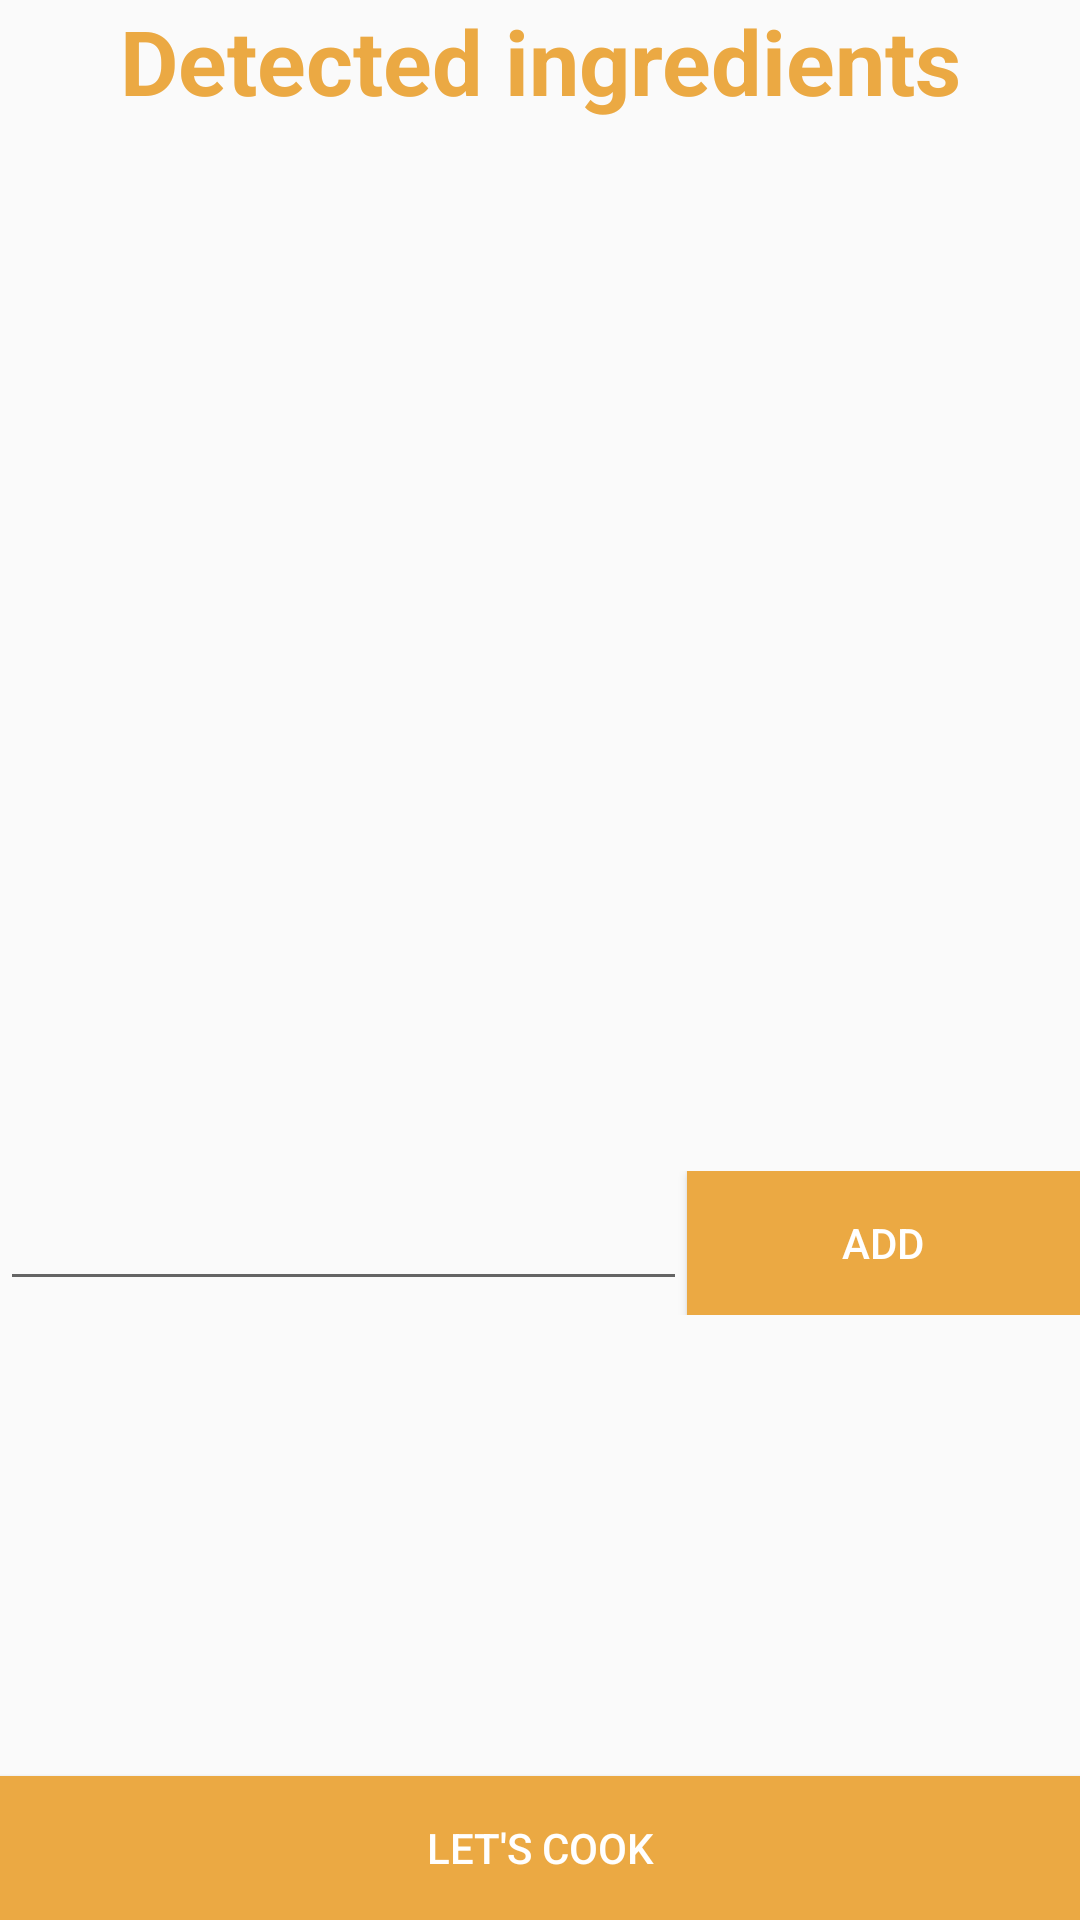

Write the Android layout XML for this screen, with the resource values it uses.
<!-- AndroidManifest.xml: application theme AppTheme.NoActionBar -->
<!-- res/layout/activity_ingredient_selection.xml -->
<?xml version="1.0" encoding="utf-8"?>
<androidx.constraintlayout.widget.ConstraintLayout
        xmlns:android="http://schemas.android.com/apk/res/android"
        xmlns:tools="http://schemas.android.com/tools"
        xmlns:app="http://schemas.android.com/apk/res-auto"
        android:layout_width="match_parent"
        android:layout_height="match_parent"
        tools:context=".IngredientSelectionActivity"
        android:windowSoftInputMode="adjustPan|adjustResize">

    <LinearLayout
            android:orientation="vertical"
            android:layout_width="match_parent"
            android:layout_height="match_parent">
        <TextView
                android:text="Detected ingredients"
                android:layout_width="match_parent"
                android:layout_height="wrap_content" android:textSize="30sp" android:gravity="center"
                android:textColor="@color/colorYellow" android:textStyle="bold"/>
        <ScrollView
                android:layout_width="match_parent"
                android:layout_height="350dp">
            <LinearLayout android:layout_width="match_parent" android:layout_height="wrap_content"
                          android:orientation="vertical" android:id="@+id/detectedLayout">
            </LinearLayout>
        </ScrollView>
        <LinearLayout
                android:orientation="horizontal"
                android:layout_width="match_parent"
                android:layout_height="wrap_content" android:layout_marginTop="@dimen/fab_margin"
                android:gravity="bottom">
            <AutoCompleteTextView
                    android:text="" android:layout_width="100dp"
                    android:layout_height="45dp" android:id="@+id/autoCompleteTextView"
                    android:layout_weight="1" android:gravity="center"/>
            <Button
                    android:text="Add"
                    android:layout_width="2dp"
                    android:layout_height="wrap_content" android:id="@+id/button" android:layout_weight="1"
                    tools:background="@color/colorYellow" android:background="@color/colorYellow"
                    android:textColor="@android:color/background_light"
                    android:onClick="addIngredient"/>
        </LinearLayout>
        <LinearLayout android:orientation="vertical"
                      android:layout_width="match_parent"
                      android:layout_height="match_parent" android:gravity="bottom">
            <Button
                    android:text="Let's Cook"
                    android:layout_width="match_parent"
                    android:layout_height="wrap_content" android:id="@+id/button2"
                    tools:background="@color/colorYellow" android:background="@color/colorYellow"
                    android:textColor="@android:color/background_light"
                    android:layout_marginTop="30dp" android:onClick="startSpinner"/>

        </LinearLayout>

    </LinearLayout>
    <ProgressBar
            style="@style/Widget.AppCompat.ProgressBar"
            android:layout_width="match_parent"
            android:layout_height="wrap_content" android:gravity="center"
            android:id="@+id/progressBar" android:visibility="invisible"
            app:layout_constraintBottom_toBottomOf="parent"
            app:layout_constraintLeft_toLeftOf="parent"
            app:layout_constraintRight_toRightOf="parent"
            app:layout_constraintTop_toTopOf="parent"/>
    <View
            android:id="@+id/background_dim"
            android:layout_height="1dp"
            android:layout_width="match_parent"
            android:background="#42000000"
            android:visibility="invisible"/>

</androidx.constraintlayout.widget.ConstraintLayout>
<!-- resources referenced by this layout -->
<resources>
  <color name="colorYellow">#EBA943</color>
  <style name="AppTheme.NoActionBar">
          <item name="windowActionBar">false</item>
          <item name="windowNoTitle">true</item>
          <item name="android:windowFullscreen">true</item>
      </style>
</resources>
